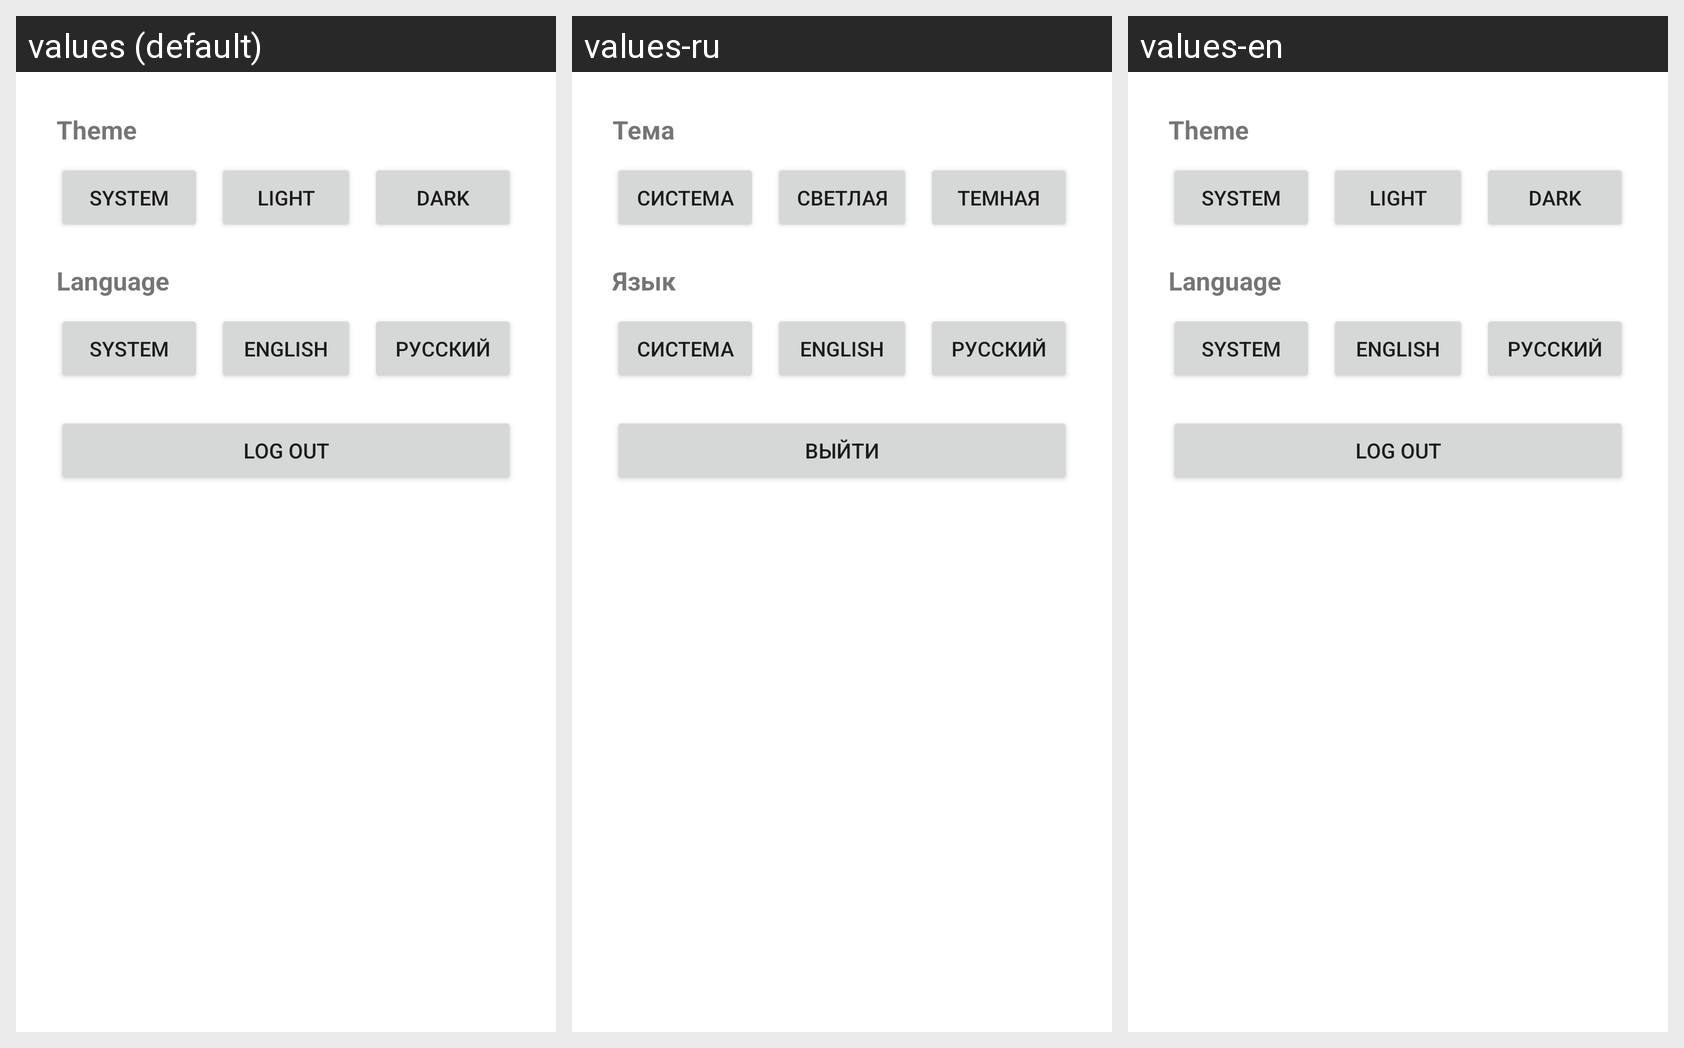

The same Android screen rendered under several of its app's locales, left to right. List the strings drawn on it with the default value and each locale's translation.
Android screen res/layout/fragment_settings.xml rendered under 3 locales, left to right: values (default), values-ru, values-en. Device: Nexus 5 (rendered at 1080×1920; each locale shown at half size, 540×960, under a caption strip naming it); theme Theme.CryptoT.
Strings drawn on this screen, with the default value and each locale's value (text and hints the layout hard-codes, and strings that could not be matched under every locale, appear in the picture but are not listed):

theme
  values: Theme
  values-ru: Тема
  values-en: Theme  [not translated; the default value is used]

system
  values: System
  values-ru: Система
  values-en: System

light
  values: Light
  values-ru: Светлая
  values-en: Light  [not translated; the default value is used]

dark
  values: Dark
  values-ru: Темная
  values-en: Dark  [not translated; the default value is used]

language
  values: Language
  values-ru: Язык
  values-en: Language

english
  values: English
  values-ru: English
  values-en: English

russian
  values: Русский
  values-ru: Русский
  values-en: Русский

log_out
  values: Log Out
  values-ru: Выйти
  values-en: Log Out
